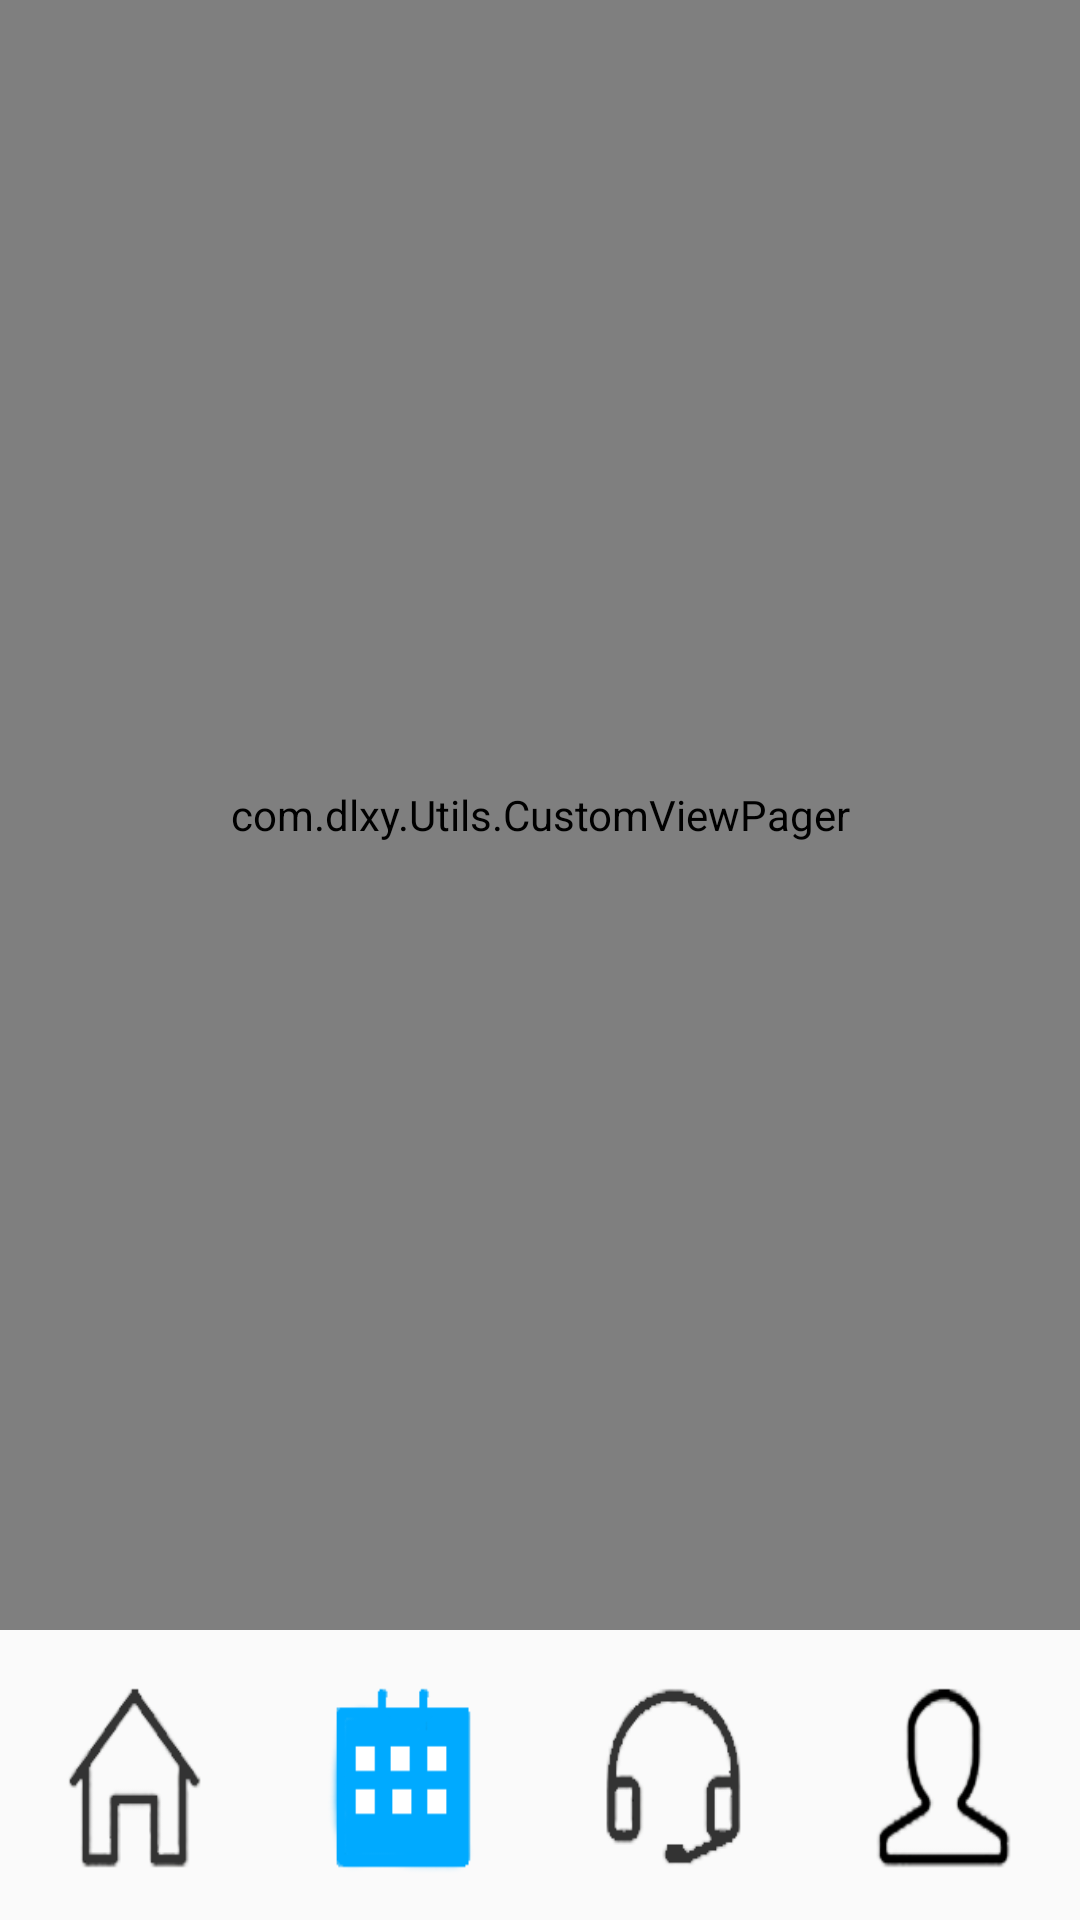

Write the Android layout XML for this screen, with the resource values it uses.
<!-- AndroidManifest.xml: application theme AppTheme -->
<!-- res/layout/mainactivity.xml -->
<?xml version="1.0" encoding="utf-8"?>
<LinearLayout xmlns:android="http://schemas.android.com/apk/res/android"
    android:layout_width="match_parent"
    android:layout_height="match_parent"
    android:orientation="vertical">
<com.dlxy.Utils.CustomViewPager
    android:id="@+id/viewpager_main"
    android:layout_width="match_parent"
    android:layout_height="0dp"
    android:layout_weight="7">

</com.dlxy.Utils.CustomViewPager>


    <RadioGroup
        android:id="@+id/radio_main"
        android:layout_width="match_parent"
        android:layout_height="19dp"
        android:layout_weight="1"
        android:orientation="horizontal"
        android:gravity="center_vertical">
<LinearLayout
    android:layout_width="match_parent"
    android:layout_height="wrap_content"
    android:orientation="horizontal">
    <LinearLayout
        android:layout_width="0dp"
        android:layout_height="wrap_content"
        android:layout_weight="1"
        android:orientation="vertical"
        >
        <RadioButton
            android:id="@+id/radiobutton_shouye"
            style="@style/RadioButton"
            android:background="@mipmap/im_rg_shouye_false"
            android:layout_gravity="center_horizontal"
            />
    </LinearLayout>
    <LinearLayout
        android:layout_width="0dp"
        android:layout_weight="1"
        android:layout_height="wrap_content"
        android:orientation="vertical">
        <RadioButton
            android:id="@+id/radiobutton_xingcheng"
            style="@style/RadioButton"
            android:background="@mipmap/im_rg_xingcheng_true"
            android:layout_gravity="center_horizontal"
            />
    </LinearLayout>
    <LinearLayout
        android:layout_width="0dp"
        android:layout_weight="1"
        android:layout_height="wrap_content"
        android:orientation="vertical">
        <RadioButton
            android:id="@+id/radiobutton_kefu"
            style="@style/RadioButton"
            android:background="@mipmap/im_rg_kefu_false"
            android:layout_gravity="center_horizontal"
            />
    </LinearLayout>
    <LinearLayout
        android:layout_width="0dp"
        android:layout_weight="1"
        android:layout_height="wrap_content"
        android:orientation="vertical">
        <RadioButton
            android:id="@+id/radiobutton_wode"
            style="@style/RadioButton"
            android:background="@mipmap/im_rg_wode_false"
            android:layout_gravity="center_horizontal"
            />
    </LinearLayout>

        </LinearLayout>
    </RadioGroup>

</LinearLayout>
<!-- resources referenced by this layout -->
<resources>
  <!-- mipmap im_rg_kefu_false: png bitmap (mipmap-mdpi, 9210 bytes) -->
  <!-- mipmap im_rg_shouye_false: png bitmap (mipmap-mdpi, 9102 bytes) -->
  <!-- mipmap im_rg_wode_false: png bitmap (mipmap-mdpi, 10649 bytes) -->
  <!-- mipmap im_rg_xingcheng_true: png bitmap (mipmap-mdpi, 4281 bytes) -->
  <style name="RadioButton">
          <item name="android:layout_width">wrap_content</item>
          <item name="android:layout_height">wrap_content</item>
  
          <item name="android:button">@null</item>
          
          
  
      </style>
  <style name="AppTheme" parent="Theme.AppCompat.Light.NoActionBar">
          
          <item name="colorPrimary">@color/colorPrimary</item>
          <item name="colorPrimaryDark">@color/colorPrimaryDark</item>
          <item name="colorAccent">@color/colorAccent</item>
      </style>
  <color name="colorPrimary">#3F51B5</color>
  <color name="colorPrimaryDark">#303F9F</color>
  <color name="colorAccent">#FF4081</color>
</resources>
